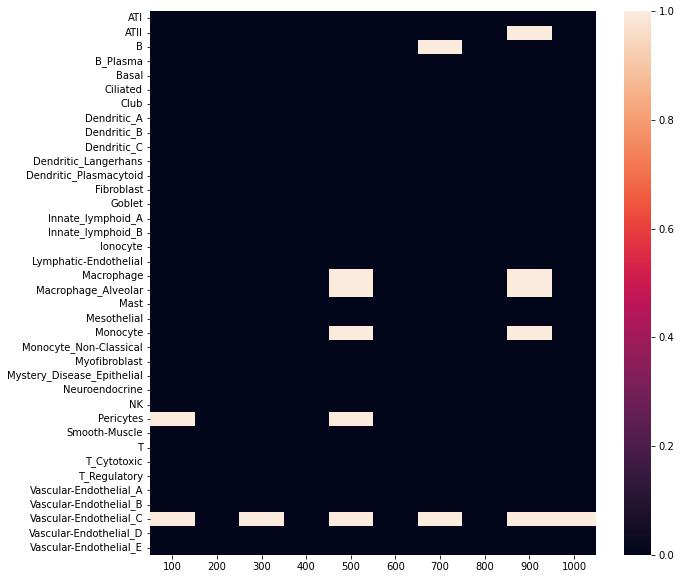

Data behind this chart, as committed beside it:
, 100, 200, 300, 400, 500, 600, 700, 800, 900, 1000
0, 0.1987, 0.2185, 0.2185, 0.3046, 0.3113, 0.2517, 0.1921, 0.2583, 0.2649, 0.2517
1, 0.04636, 0.02649, 0.006623, 0.03974, 0.01325, 0.01325, 0.03974, 0.03311, 0.0, 0.01987
2, 0.02649, 0.04636, 0.01325, 0.03311, 0.006623, 0.01325, 0.0, 0.01987, 0.006623, 0.01325
3, 0.3245, 0.3311, 0.1656, 0.2053, 0.1656, 0.1987, 0.1325, 0.1523, 0.1325, 0.2119
4, 0.1921, 0.2053, 0.1457, 0.1656, 0.1391, 0.106, 0.1325, 0.1656, 0.1987, 0.1126
5, 0.02649, 0.03974, 0.01325, 0.006623, 0.01325, 0.02649, 0.03311, 0.02649, 0.02649, 0.02649
6, 0.09934, 0.1126, 0.05298, 0.08609, 0.03311, 0.1192, 0.06623, 0.05298, 0.04636, 0.03311
7, 0.0596, 0.07285, 0.0596, 0.04636, 0.02649, 0.03974, 0.02649, 0.01325, 0.02649, 0.07285
8, 0.0596, 0.2053, 0.1457, 0.1656, 0.1589, 0.2318, 0.2185, 0.245, 0.2517, 0.3046
9, 0.4702, 0.2848, 0.3576, 0.404, 0.3709, 0.3046, 0.2517, 0.4305, 0.3709, 0.3444
10, 0.06623, 0.1523, 0.106, 0.1126, 0.1391, 0.2053, 0.245, 0.1788, 0.1656, 0.2119
11, 0.4238, 0.4172, 0.4834, 0.4967, 0.4172, 0.298, 0.2583, 0.3311, 0.3179, 0.3046
12, 0.3841, 0.3576, 0.404, 0.4106, 0.4503, 0.4503, 0.404, 0.3907, 0.404, 0.2848
13, 0.3974, 0.4371, 0.3444, 0.4172, 0.2517, 0.2517, 0.2119, 0.2185, 0.2384, 0.1589
14, 0.09934, 0.09934, 0.05298, 0.09934, 0.0596, 0.04636, 0.04636, 0.1126, 0.05298, 0.09272
15, 0.2715, 0.2185, 0.1921, 0.1987, 0.2252, 0.2583, 0.1656, 0.1987, 0.1656, 0.3113
16, 0.2053, 0.4106, 0.351, 0.3576, 0.298, 0.3377, 0.2252, 0.1921, 0.2848, 0.1987
17, 0.01325, 0.06623, 0.01987, 0.02649, 0.006623, 0.02649, 0.01987, 0.01987, 0.01987, 0.01325
18, 0.006623, 0.03311, 0.01325, 0.006623, 0.0, 0.01325, 0.01325, 0.01325, 0.0, 0.006623
19, 0.01325, 0.02649, 0.01325, 0.01987, 0.0, 0.01987, 0.01987, 0.01987, 0.0, 0.01325
20, 0.4238, 0.3245, 0.404, 0.457, 0.4702, 0.404, 0.4238, 0.457, 0.351, 0.4901
21, 0.06623, 0.06623, 0.08609, 0.106, 0.05298, 0.09272, 0.1126, 0.1192, 0.09272, 0.1126
22, 0.01325, 0.03974, 0.01987, 0.01325, 0.0, 0.01325, 0.006623, 0.006623, 0.0, 0.006623
23, 0.1854, 0.3113, 0.1921, 0.1987, 0.09272, 0.2185, 0.2119, 0.2053, 0.1788, 0.2384
24, 0.4305, 0.4437, 0.2384, 0.2649, 0.1589, 0.245, 0.1722, 0.2318, 0.1325, 0.2252
25, 0.3709, 0.4305, 0.3444, 0.4172, 0.4106, 0.4503, 0.3709, 0.4305, 0.3709, 0.4106
26, 0.09934, 0.2715, 0.2848, 0.2848, 0.3311, 0.3709, 0.3046, 0.2649, 0.2053, 0.2517
27, 0.1325, 0.1722, 0.08609, 0.1192, 0.07947, 0.1126, 0.03974, 0.07285, 0.07947, 0.07947
28, 0.0, 0.01325, 0.006623, 0.006623, 0.0, 0.01325, 0.01987, 0.006623, 0.006623, 0.006623
29, 0.05298, 0.1192, 0.1258, 0.106, 0.0596, 0.1192, 0.1126, 0.09934, 0.1258, 0.1391
30, 0.1325, 0.0596, 0.07947, 0.02649, 0.03311, 0.08609, 0.04636, 0.05298, 0.05298, 0.0596
31, 0.0596, 0.03311, 0.05298, 0.01987, 0.05298, 0.06623, 0.09934, 0.06623, 0.07285, 0.04636
32, 0.3245, 0.3377, 0.3642, 0.2583, 0.298, 0.2914, 0.2318, 0.3179, 0.2583, 0.2053
33, 0.1921, 0.2053, 0.1391, 0.1722, 0.09272, 0.09934, 0.0596, 0.1126, 0.06623, 0.06623
34, 0.1921, 0.1722, 0.106, 0.1391, 0.106, 0.1523, 0.1325, 0.1391, 0.07947, 0.1192
35, 0.0, 0.01325, 0.0, 0.01987, 0.0, 0.006623, 0.0, 0.01325, 0.0, 0.0
36, 0.4437, 0.3377, 0.4636, 0.4967, 0.4636, 0.4238, 0.4437, 0.4901, 0.4106, 0.4238
37, 0.351, 0.3046, 0.2781, 0.2318, 0.2185, 0.1854, 0.245, 0.2384, 0.2384, 0.2252
